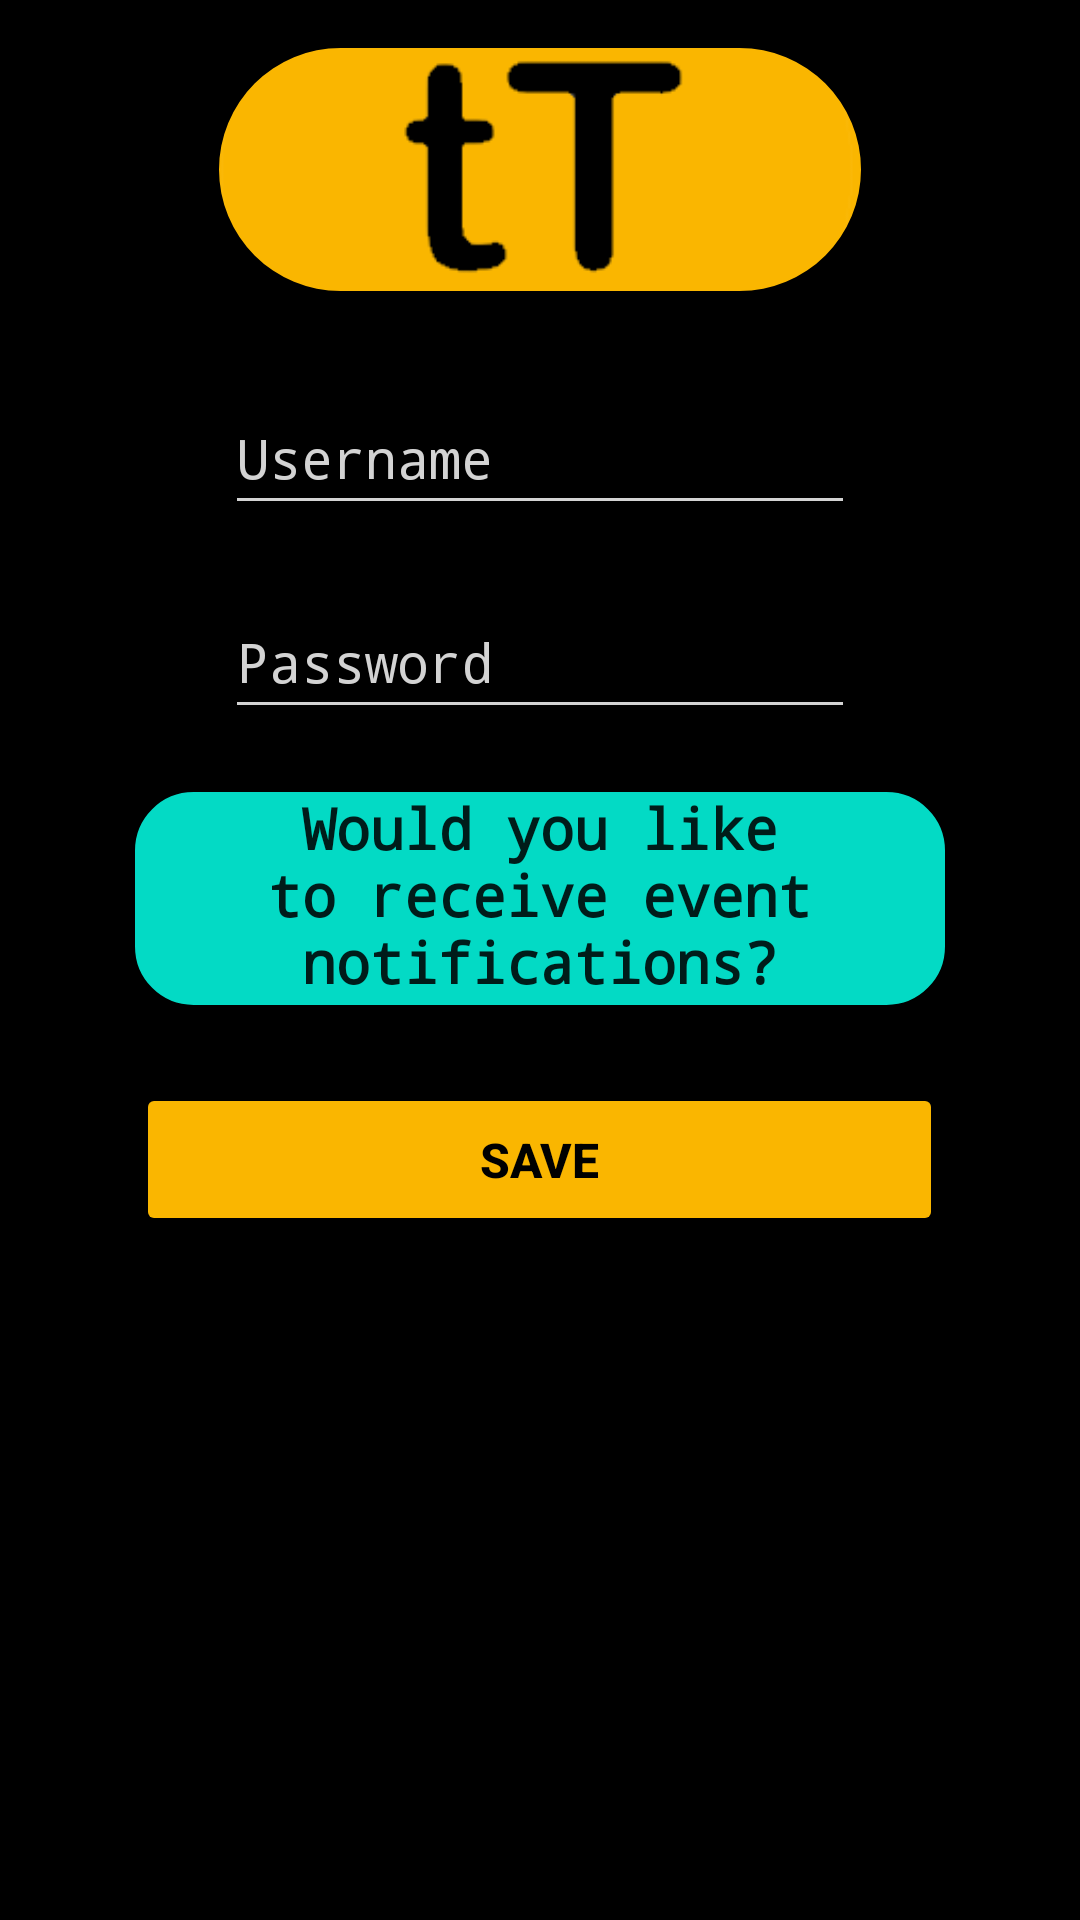

Reconstruct the res/layout file that produces this screen, plus the resources it refers to.
<!-- AndroidManifest.xml: application theme Theme.EventTrackingApp -->
<!-- res/layout/activity_permissions.xml -->
<?xml version="1.0" encoding="utf-8"?>
<androidx.constraintlayout.widget.ConstraintLayout xmlns:android="http://schemas.android.com/apk/res/android"
    xmlns:app="http://schemas.android.com/apk/res-auto"
    xmlns:tools="http://schemas.android.com/tools"
    android:layout_width="match_parent"
    android:layout_height="match_parent"
    android:background="@color/black"
    tools:context="eventtrackingapp.example.eventtrackingapp.Registration">

    <LinearLayout
        android:layout_width="match_parent"
        android:layout_height="match_parent"
        app:layout_constraintTop_toTopOf="parent"
        android:orientation="vertical">

        <com.google.android.material.imageview.ShapeableImageView
            android:id="@+id/shapeableImageView"
            android:layout_width="214dp"
            android:layout_height="81dp"
            android:layout_gravity="center_horizontal"

            android:layout_marginTop="16dp"
            android:adjustViewBounds="true"


            android:fontFamily="serif-monospace"
            android:scaleType="centerCrop"
            android:src="@drawable/eventtimelogo"
            app:shapeAppearance="@style/CornerCut" />


        <EditText
            android:id="@+id/editTextUsername"
            style="@style/EditTextStyle"
            android:layout_width="wrap_content"
            android:layout_height="wrap_content"
            android:layout_marginTop="30dp"
            android:ems="10"
            android:hint="@string/editUserName"
            android:inputType="textPersonName"
            android:minHeight="48dp"
            android:layout_gravity="center_horizontal"
            android:textColor="@color/white"
            app:layout_constraintEnd_toEndOf="parent"
            app:layout_constraintHorizontal_bias="0.497"
            app:layout_constraintStart_toStartOf="parent"
            app:layout_constraintTop_toTopOf="parent"
            android:importantForAutofill="no" />


        <EditText
            android:id="@+id/editTextPassword"
            style="@style/EditTextStyle"
            android:layout_width="wrap_content"
            android:layout_height="wrap_content"
            android:layout_marginTop="20dp"
            android:ems="10"
            android:hint="@string/editPassword"
            android:inputType="textPassword"
            android:textColor="@color/white"
            android:layout_gravity="center_horizontal"
            android:minHeight="48dp"
            app:layout_constraintEnd_toEndOf="parent"
            app:layout_constraintHorizontal_bias="0.502"
            app:layout_constraintStart_toStartOf="parent"
            app:layout_constraintTop_toBottomOf="@+id/editTextUsername"
            android:importantForAutofill="no" />

        <TextView
            android:id="@+id/permissionsText"
            style="@style/CardView"
            android:layout_width="272dp"
            android:layout_height="73dp"
            android:layout_marginTop="20dp"
            android:layout_gravity="center_horizontal"
            android:background="@drawable/shape"
            android:fontFamily="monospace"
            android:text="@string/permissionsText"
            android:textAlignment="center"
            android:textSize="19sp"
            android:textStyle="bold" />



    <Button
        android:id="@+id/buttonSaveToDB"
        style="@style/ButtonStyle"
        android:layout_width="269dp"
        android:layout_height="51dp"
        android:layout_marginBottom="32dp"
        android:backgroundTint="@color/orange"
        android:onClick="onSaveClicked"
        android:text="@string/buttonSave"
        app:layout_constraintBottom_toBottomOf="parent"
        android:layout_gravity="center_horizontal"
        android:layout_marginTop="25dp"

        app:layout_constraintEnd_toEndOf="parent"
        app:layout_constraintHorizontal_bias="0.514"
        app:layout_constraintStart_toStartOf="parent"
        app:shapeAppearance="@style/CornerCut" />
    </LinearLayout>

</androidx.constraintlayout.widget.ConstraintLayout>
<!-- resources referenced by this layout -->
<resources>
  <color name="black">#FF000000</color>
  <color name="orange">#FAB600</color>
  <color name="pink">#C41694</color>
  <color name="purple_500">#FF6200EE</color>
  <color name="white">#FFFFFFFF</color>
  <!-- drawable eventtimelogo: png bitmap (drawable-mdpi, 5070 bytes) -->
  <!-- drawable shape (drawable-v24) -->
  <?xml version="1.0" encoding="utf-8"?>
  <shape xmlns:android="http://schemas.android.com/apk/res/android"
      android:shape="rectangle">
      <corners android:radius="20dp" />
      <stroke android:width="1dp"  />
      <solid android:color="@color/teal_200" />
  </shape>
  <string name="buttonSave">Save</string>
  <string name="editPassword">Password</string>
  <string name="editUserName">Username</string>
  <string name="permissionsText">Would you like to receive event notifications?</string>
  <string name="radioButtonLater">Ask Later</string>
  <string name="radioButtonNo">No</string>
  <string name="radioButtonYes">Yes</string>
  <style name="ButtonStyle" parent="">
          <item name="android:textColor">@color/black</item>
          <item name="android:textSize">16sp</item>
          <item name="android:textStyle">bold</item>
          <item name="android:backgroundTint">@color/orange</item>
      </style>
  <style name="CornerCut" parent="">
          <item name="cornerFamilyTopLeft">rounded</item>
          <item name="cornerFamilyTopRight">rounded</item>
          <item name="cornerFamilyBottomLeft">rounded</item>
          <item name="cornerFamilyBottomRight">rounded</item>
          <item name="cornerSizeTopLeft">50%</item>
          <item name="cornerSizeTopRight">50%</item>
          <item name="cornerSizeBottomLeft">50%</item>
          <item name="cornerSizeBottomRight">50%</item>
      </style>
  <style name="EditTextStyle" parent="">
          <item name="android:textColorHint">@color/grey</item>
          <item name="android:fontFamily">monospace</item>
          <item name="android:backgroundTint">@color/grey</item>
      </style>
  <style name="Theme.EventTrackingApp" parent="Theme.MaterialComponents.DayNight.DarkActionBar">
          
          <item name="colorPrimary">@color/purple_500</item>
          <item name="colorPrimaryVariant">@color/purple_700</item>
          <item name="colorOnPrimary">@color/white</item>
          <item name="colorAccent">#9C27B0</item>
          
          <item name="colorSecondary">@color/teal_200</item>
          <item name="colorSecondaryVariant">@color/teal_700</item>
          <item name="colorOnSecondary">@color/black</item>
          
          <item name="android:statusBarColor" tools:targetApi="l">?attr/colorPrimaryVariant</item>
          
      </style>
  <color name="teal_200">#FF03DAC5</color>
  <color name="grey">#D3D3D3</color>
  <color name="purple_700">#FF3700B3</color>
  <color name="teal_700">#FF018786</color>
</resources>
